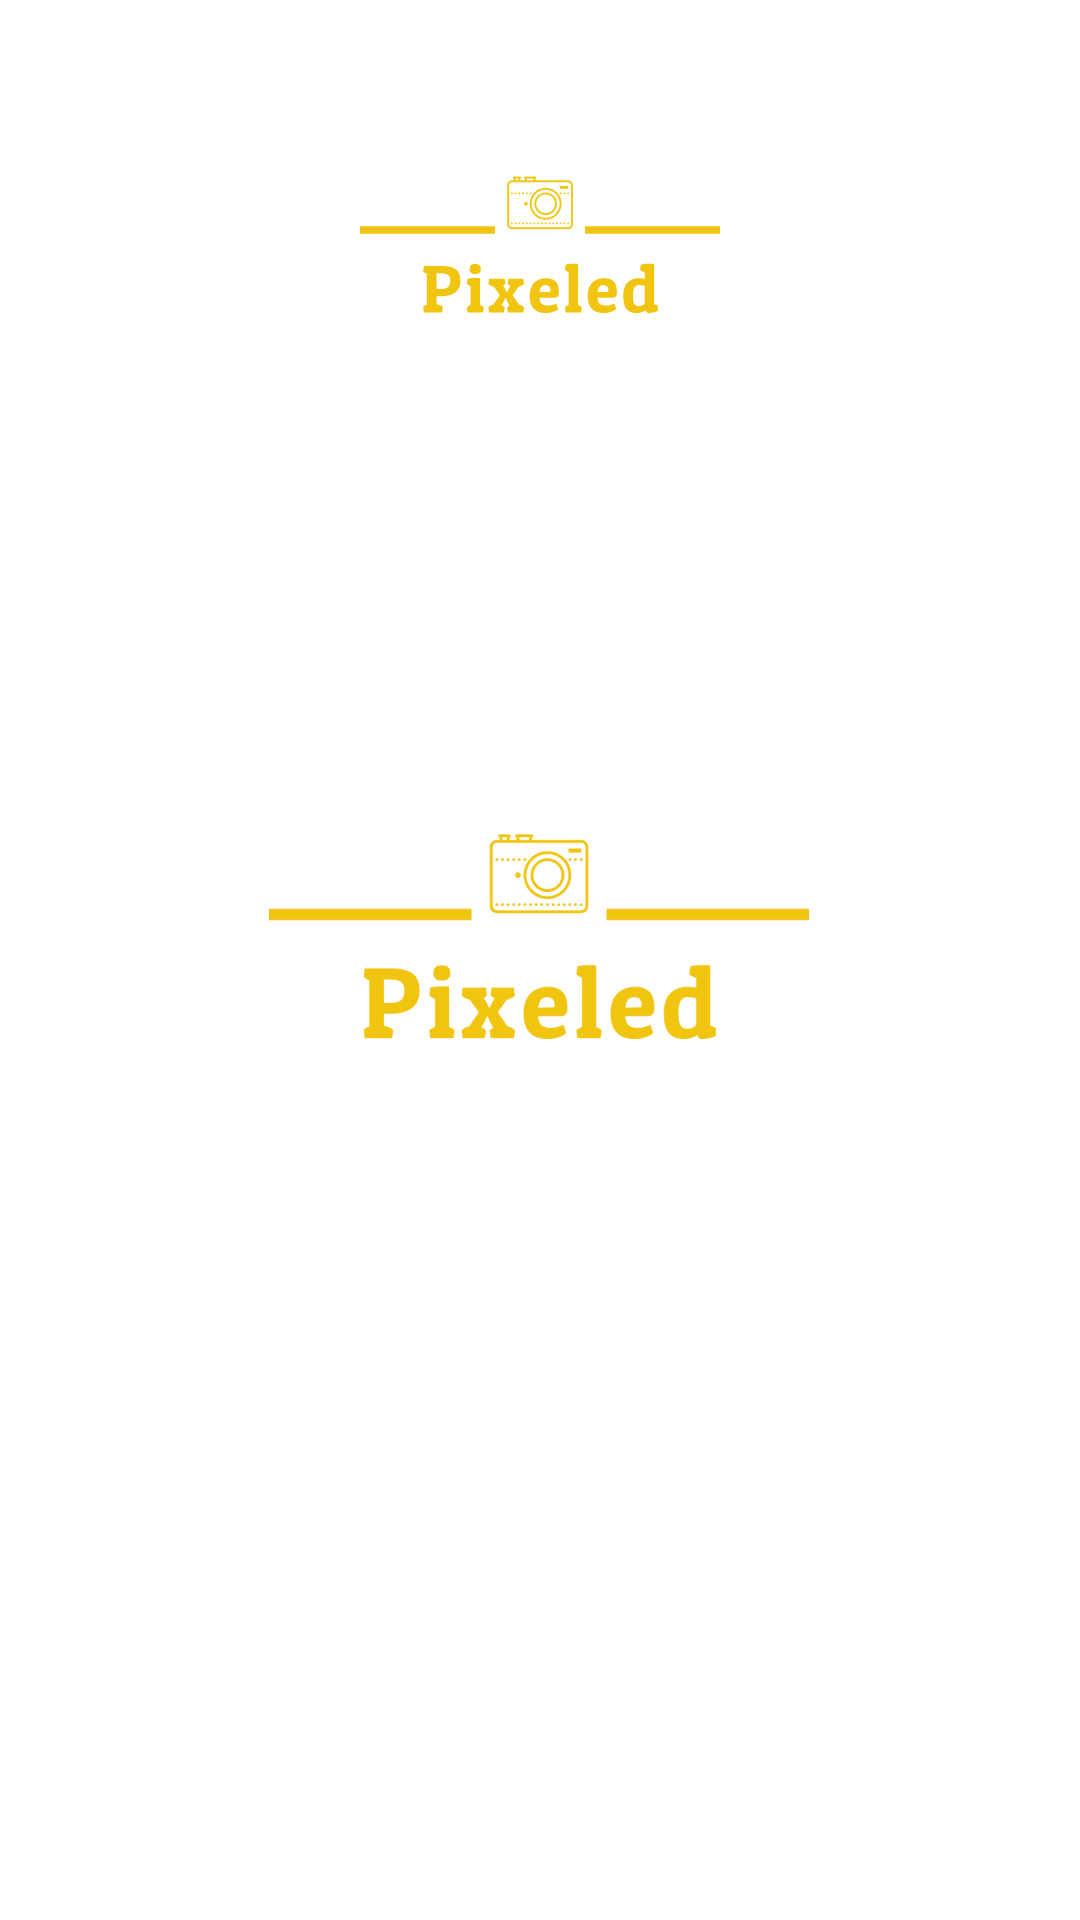

This screen was rendered from an Android layout file. Write that file and the resources it references.
<!-- AndroidManifest.xml: application theme Theme.Pixeled -->
<!-- res/layout/activity_result.xml -->
<?xml version="1.0" encoding="utf-8"?>
<androidx.constraintlayout.widget.ConstraintLayout xmlns:android="http://schemas.android.com/apk/res/android"
    xmlns:app="http://schemas.android.com/apk/res-auto"
    xmlns:tools="http://schemas.android.com/tools"
    android:layout_width="match_parent"
    android:layout_height="match_parent"
    tools:context=".resultActivity">

    <ImageView
        android:src="@drawable/logo_transparent"
        android:id="@+id/resultImage"
        android:layout_width="300dp"
        android:layout_height="300dp"
        app:layout_constraintBottom_toBottomOf="parent"
        app:layout_constraintEnd_toEndOf="parent"
        app:layout_constraintHorizontal_bias="0.495"
        app:layout_constraintStart_toStartOf="parent"
        app:layout_constraintTop_toTopOf="parent"
        app:layout_constraintVertical_bias="0.477"
        />

    <ImageView
        android:id="@+id/imageView4"
        android:layout_width="200dp"
        android:layout_height="200dp"
        android:src="@drawable/logo_transparent"
        app:layout_constraintBottom_toTopOf="@+id/resultImage"
        app:layout_constraintEnd_toEndOf="parent"
        app:layout_constraintStart_toStartOf="parent"
        app:layout_constraintTop_toTopOf="parent" />
</androidx.constraintlayout.widget.ConstraintLayout>
<!-- resources referenced by this layout -->
<resources>
  <!-- drawable logo_transparent: png bitmap (drawable, 4569 bytes) -->
  <style name="Theme.Pixeled" parent="Theme.MaterialComponents.DayNight.NoActionBar">
          
          <item name="colorPrimary">@color/purple_500</item>
          <item name="colorPrimaryVariant">@color/yelow</item>
          <item name="colorOnPrimary">@color/white</item>
          
          <item name="colorSecondary">@color/teal_200</item>
          <item name="colorSecondaryVariant">@color/teal_700</item>
          <item name="colorOnSecondary">@color/black</item>
          
          <item name="android:statusBarColor" tools:targetApi="l">?attr/colorPrimaryVariant</item>
          
      </style>
  <color name="purple_500">#FF6200EE</color>
  <color name="yelow">#FEBD05</color>
  <color name="white">#FFFFFFFF</color>
  <color name="teal_200">#FF03DAC5</color>
  <color name="teal_700">#FF018786</color>
  <color name="black">#FF000000</color>
</resources>
